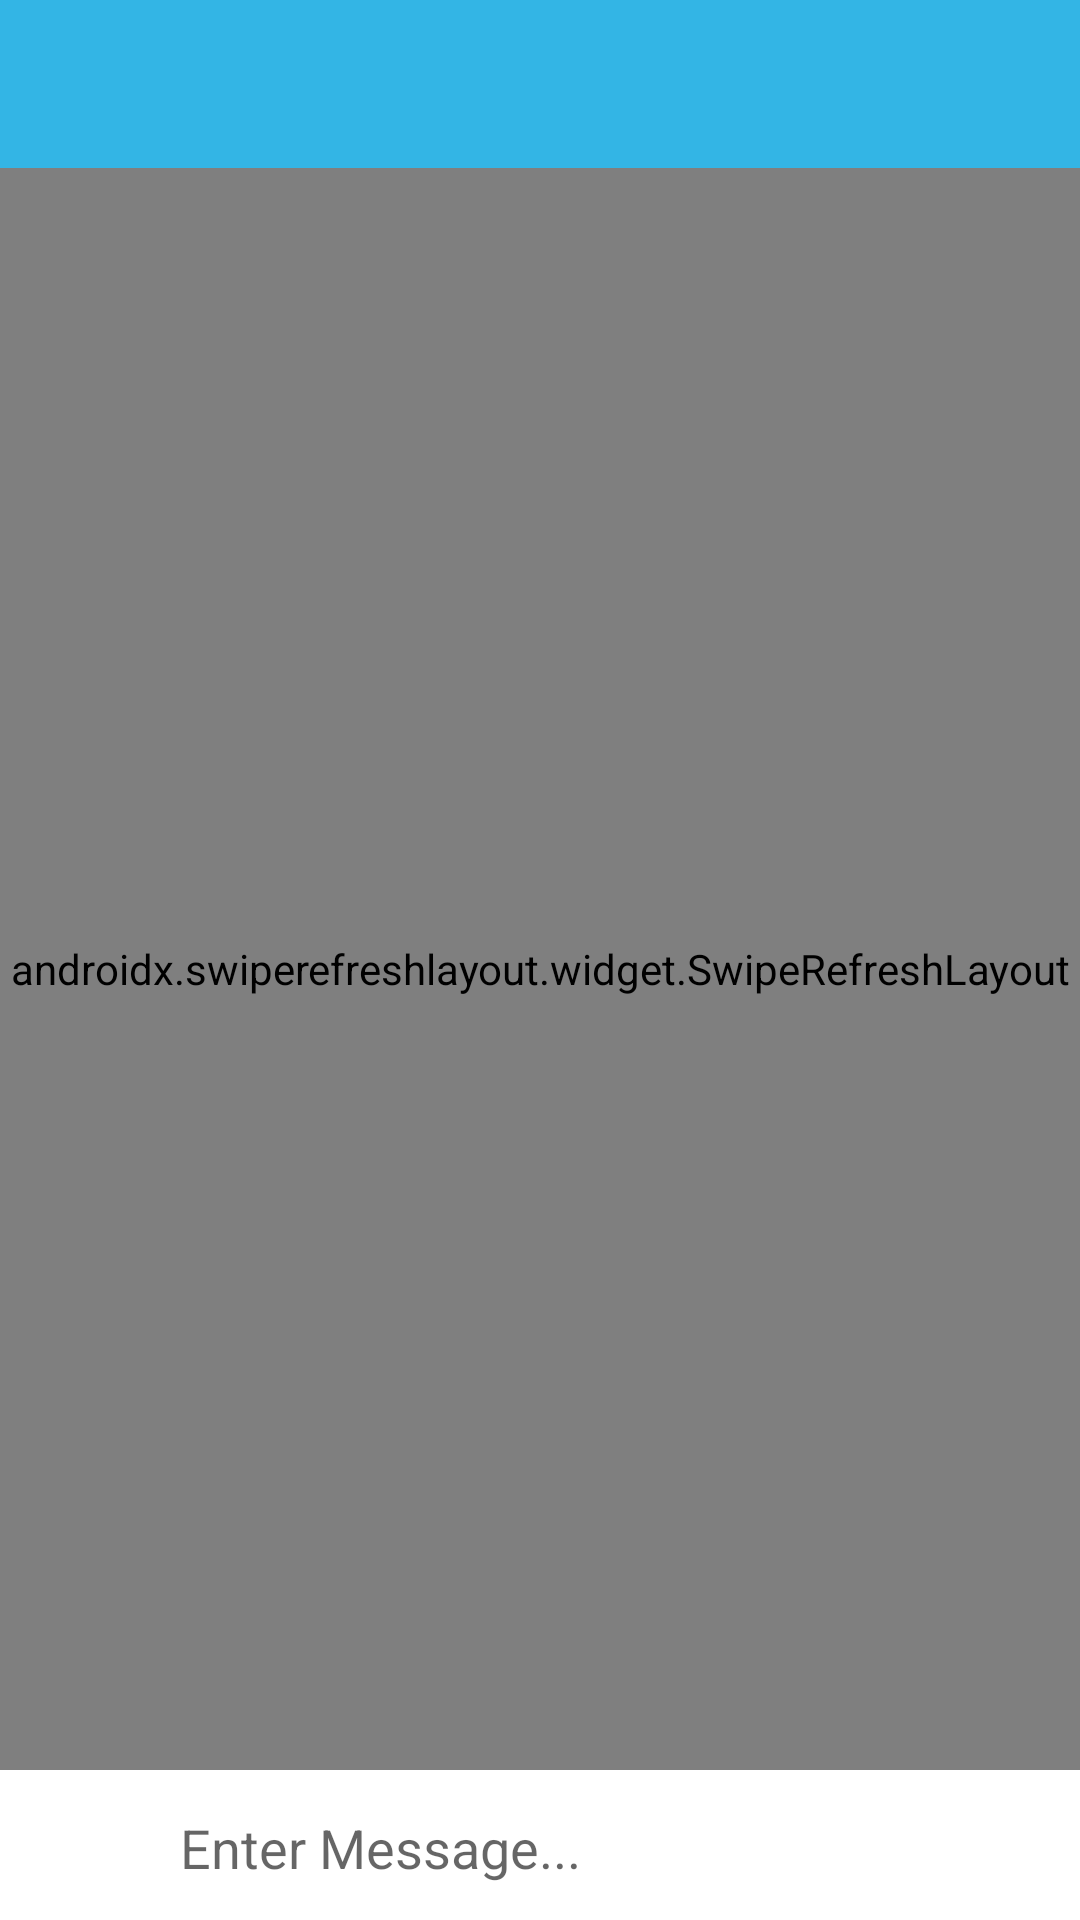

Reconstruct the res/layout file that produces this screen, plus the resources it refers to.
<!-- AndroidManifest.xml: application theme AppTheme -->
<!-- res/layout/activity_chat.xml -->
<?xml version="1.0" encoding="utf-8"?>

<RelativeLayout xmlns:android="http://schemas.android.com/apk/res/android"
    xmlns:app="http://schemas.android.com/apk/res-auto"
    xmlns:tools="http://schemas.android.com/tools"
    android:layout_width="match_parent"
    android:layout_height="match_parent"
    android:background="@android:color/darker_gray"
    tools:context=".ChatActivity">

    <include layout="@layout/app_bar_layout" android:id="@+id/chat_app_bar" />

    <androidx.swiperefreshlayout.widget.SwipeRefreshLayout
        android:id="@+id/message_swipe_layout"
        android:layout_width="match_parent"
        android:layout_height="match_parent"
        android:layout_above="@+id/linearLayout"
        android:layout_below="@+id/chat_app_bar"
        android:layout_alignParentStart="true"
        android:layout_marginStart="0dp"
        android:layout_marginTop="0dp"
        android:layout_marginBottom="0dp">

        <androidx.recyclerview.widget.RecyclerView
            android:id="@+id/messages_list"
            android:layout_width="match_parent"
            android:layout_height="match_parent"
            android:layout_above="@+id/linearLayout"
            android:layout_below="@+id/chat_app_bar"
            android:layout_alignParentStart="true"
            android:layout_alignParentEnd="true"
            android:layout_marginStart="0dp"
            android:layout_marginTop="0dp"
            android:layout_marginEnd="0dp"
            android:layout_marginBottom="0dp"></androidx.recyclerview.widget.RecyclerView>

    </androidx.swiperefreshlayout.widget.SwipeRefreshLayout>

    <LinearLayout
        android:layout_width="match_parent"
        android:layout_height="50dp"
        android:layout_alignParentStart="true"
        android:layout_alignParentEnd="true"
        android:layout_alignParentBottom="true"
        android:layout_marginStart="0dp"
        android:layout_marginEnd="0dp"
        android:layout_marginBottom="0dp"
        android:background="@android:color/white"
        android:orientation="horizontal"
        android:weightSum="10"
        android:id="@+id/linearLayout">

        <ImageButton
            android:id="@+id/chat_add_btn"
            android:layout_width="53dp"
            android:layout_height="match_parent"
            android:layout_weight="1"
            android:alpha="0.5"
            android:background="@android:color/white"
            android:padding="8dp"
            android:scaleType="fitCenter"
            app:srcCompat="@drawable/add_circle" />

        <EditText
            android:id="@+id/chat_message_view"
            android:layout_width="285dp"
            android:layout_height="match_parent"
            android:layout_weight="8"
            android:background="@android:color/white"
            android:ems="10"
            android:hint="Enter Message..."
            android:inputType="textPersonName"
            android:paddingStart="10dp"
            android:paddingTop="12dp"
            android:paddingEnd="10dp"
            android:paddingBottom="10dp" />

        <ImageButton
            android:id="@+id/chat_send_btn"
            android:layout_width="53dp"
            android:layout_height="match_parent"
            android:layout_marginRight="0dp"
            android:layout_weight="1"
            android:alpha="0.5"
            android:background="@android:color/white"
            android:padding="8dp"
            android:scaleType="fitCenter"
            app:srcCompat="@drawable/send_icon" />
    </LinearLayout>

</RelativeLayout>
<!-- res/layout/app_bar_layout.xml (included above) -->
<?xml version="1.0" encoding="utf-8"?>

<androidx.appcompat.widget.Toolbar xmlns:android="http://schemas.android.com/apk/res/android"
    android:id="@+id/main_app_bar"
    android:layout_width="match_parent"
    android:layout_height="wrap_content"
    android:background="@color/colorPrimaryDark">

</androidx.appcompat.widget.Toolbar>
<!-- resources referenced by this layout -->
<resources>
  <color name="colorPrimaryDark">#ff33b5e5</color>
  <style name="AppTheme" parent="Theme.AppCompat.Light.NoActionBar">
          
          <item name="colorPrimary">@color/colorPrimary</item>
          <item name="colorPrimaryDark">@color/colorPrimaryDark</item>
          <item name="colorAccent">@color/colorAccent</item>
      </style>
  <color name="colorPrimary">#ff00ddff</color>
  <color name="colorAccent">#ff0099cc</color>
</resources>
